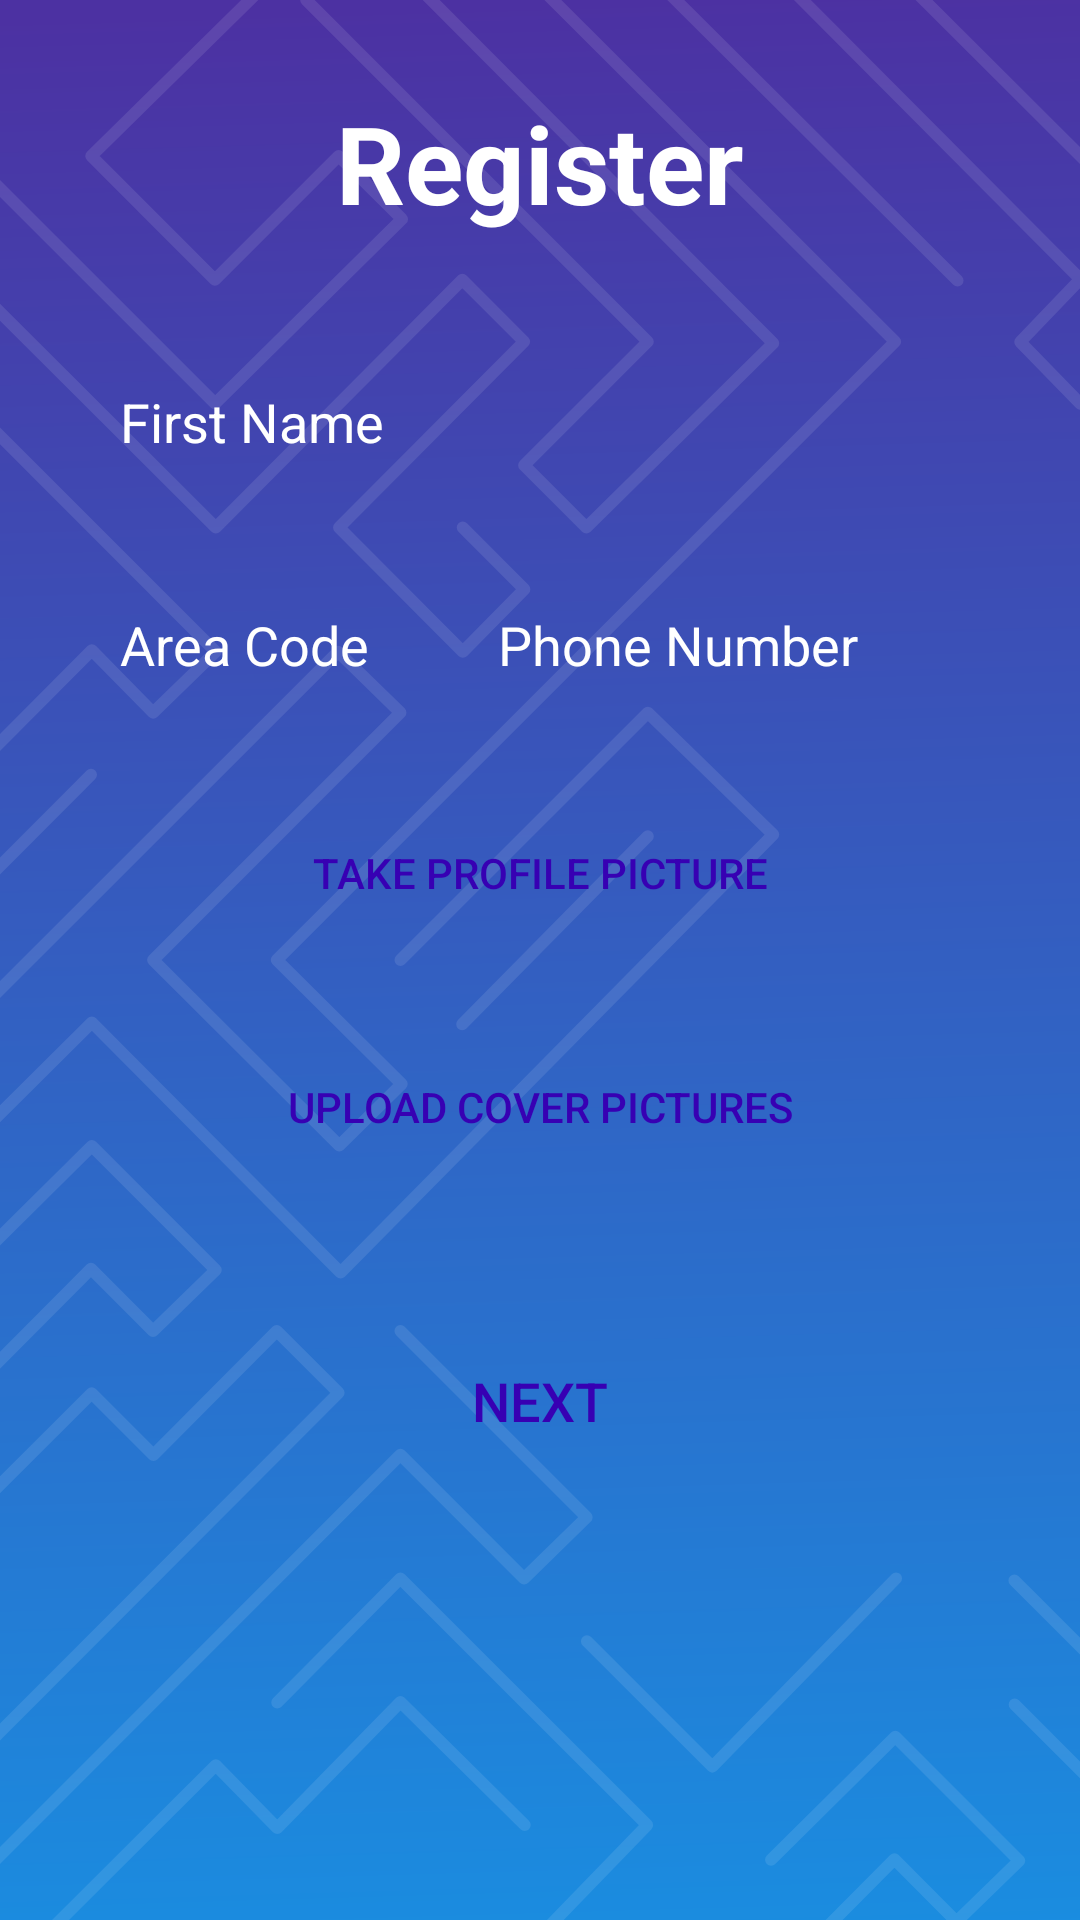

Produce the Android XML layout that renders to this screen, including the resource entries it uses.
<!-- AndroidManifest.xml: application theme Theme.ProfileSampleApp -->
<!-- res/layout/activity_register_screen.xml -->
<?xml version="1.0" encoding="utf-8"?>
<ScrollView xmlns:android="http://schemas.android.com/apk/res/android"
    xmlns:app="http://schemas.android.com/apk/res-auto"
    android:layout_width="match_parent"
    android:layout_height="match_parent"
    android:background="@drawable/ic_main_background"

    >

    <androidx.constraintlayout.widget.ConstraintLayout
        android:layout_width="match_parent"
        android:layout_height="wrap_content">

        <Button
            android:id="@+id/nextBtn"
            android:layout_width="0dp"
            android:layout_height="wrap_content"
            android:layout_marginTop="50dp"
            android:layout_marginBottom="30dp"
            android:background="@drawable/btn_bg"
            android:text="NEXT"
            android:onClick="nextBtnClicked"
            android:textColor="@color/purple_700"
            android:textSize="18sp"
            app:backgroundTint="@color/white"
            app:layout_constraintBottom_toBottomOf="parent"
            app:layout_constraintEnd_toEndOf="@+id/editTextFirstName"
            app:layout_constraintHorizontal_bias="1.0"
            app:layout_constraintStart_toStartOf="@+id/editTextFirstName"
            app:layout_constraintTop_toBottomOf="@+id/uploadGalleryBtn" />

        <Button
            android:id="@+id/uploadGalleryBtn"
            android:layout_width="0dp"
            android:layout_height="wrap_content"
            android:layout_marginTop="30dp"
            android:background="@drawable/btn_bg"
            android:text="Upload Cover Pictures"
            android:onClick="galleryBtnClicked"
            android:textColor="@color/purple_700"
            app:backgroundTint="@color/white"
            app:layout_constraintEnd_toEndOf="@+id/captureProPicBtn"
            app:layout_constraintHorizontal_bias="0.0"
            app:layout_constraintStart_toStartOf="@+id/captureProPicBtn"
            app:layout_constraintTop_toBottomOf="@+id/captureProPicBtn" />

        <Button
            android:id="@+id/captureProPicBtn"
            android:layout_width="0dp"
            android:layout_height="wrap_content"
            android:layout_marginTop="30dp"
            android:background="@drawable/btn_bg"
            android:text="Take Profile Picture"
            android:onClick="profileBtnClicked"
            android:textColor="@color/purple_700"
            app:backgroundTint="@color/white"
            app:layout_constraintEnd_toEndOf="@+id/editTextFirstName"
            app:layout_constraintStart_toStartOf="@+id/editTextFirstName"
            app:layout_constraintTop_toBottomOf="@+id/linearLayout" />

        <EditText
            android:id="@+id/editTextFirstName"
            android:layout_width="0dp"
            android:layout_height="wrap_content"
            android:layout_marginStart="30dp"
            android:layout_marginLeft="30dp"
            android:layout_marginTop="40dp"
            android:layout_marginEnd="30dp"
            android:layout_marginRight="30dp"
            android:background="@drawable/input_bg"
            android:ems="10"
            android:hint="First Name"
            android:inputType="textPersonName"
            android:maxLength="20"
            android:padding="10dp"
            android:textColor="@color/white"
            android:textColorHint="@color/white"
            app:layout_constraintEnd_toEndOf="parent"
            app:layout_constraintStart_toStartOf="parent"
            app:layout_constraintTop_toBottomOf="@+id/registertext" />

        <LinearLayout
            android:id="@+id/linearLayout"
            android:layout_width="0dp"
            android:layout_height="wrap_content"
            android:layout_marginTop="30dp"
            android:orientation="horizontal"
            app:layout_constraintEnd_toEndOf="@+id/editTextFirstName"
            app:layout_constraintHorizontal_bias="0.411"
            app:layout_constraintStart_toStartOf="@+id/editTextFirstName"
            app:layout_constraintTop_toBottomOf="@+id/editTextFirstName"
            >

            <EditText
                android:id="@+id/editTextCountryCode"
                android:layout_width="0dp"
                android:layout_height="wrap_content"
                android:layout_weight="2"
                android:background="@drawable/input_bg"
                android:ems="10"
                android:hint="Area Code"
                android:inputType="phone"
                android:maxLength="4"
                android:padding="10dp"
                android:textColor="@color/white"
                android:textColorHint="@color/white" />

            <EditText
                android:id="@+id/editTextPhoneNumber"
                android:layout_width="0dp"
                android:layout_height="wrap_content"
                android:layout_marginStart="10dp"
                android:layout_marginLeft="10dp"
                android:layout_weight="3"
                android:background="@drawable/input_bg"
                android:ems="10"
                android:hint="Phone Number"
                android:inputType="number"
                android:maxLength="9"
                android:padding="10dp"
                android:textColor="@color/white"
                android:textColorHint="@color/white" />
        </LinearLayout>

        <TextView
            android:id="@+id/registertext"
            android:layout_width="wrap_content"
            android:layout_height="wrap_content"
            android:layout_marginTop="30dp"
            android:text="Register"
            android:textColor="@color/white"
            android:textSize="36sp"
            android:textStyle="bold"
            app:layout_constraintEnd_toEndOf="parent"
            app:layout_constraintStart_toStartOf="parent"
            app:layout_constraintTop_toTopOf="parent" />

    </androidx.constraintlayout.widget.ConstraintLayout>

</ScrollView>
<!-- resources referenced by this layout -->
<resources>
  <color name="purple_700">#FF3700B3</color>
  <color name="white">#FFFFFFFF</color>
  <!-- drawable ic_main_background: vector/xml drawable (drawable, 14287 chars, omitted) -->
  <style name="Theme.ProfileSampleApp" parent="Theme.MaterialComponents.DayNight.DarkActionBar">
          
          <item name="colorPrimary">@color/purple_500</item>
          <item name="colorPrimaryVariant">@color/purple_700</item>
          <item name="colorOnPrimary">@color/white</item>
          
          <item name="colorSecondary">@color/teal_200</item>
          <item name="colorSecondaryVariant">@color/teal_700</item>
          <item name="colorOnSecondary">@color/black</item>
          
          <item name="android:statusBarColor" tools:targetApi="l">?attr/colorPrimaryVariant</item>
          
      </style>
  <color name="purple_500">#FF6200EE</color>
  <color name="teal_200">#FF03DAC5</color>
  <color name="teal_700">#FF018786</color>
  <color name="black">#FF000000</color>
</resources>
